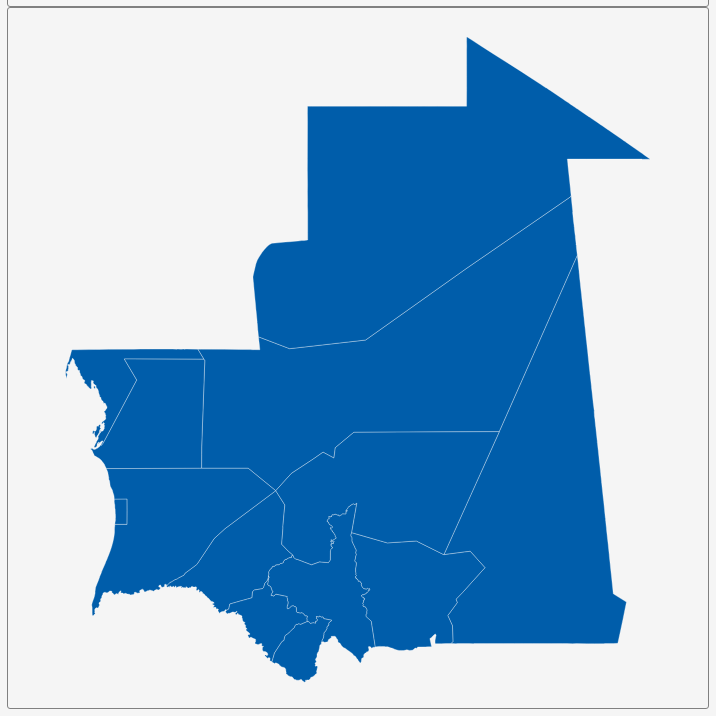
D3 v3 page, settled after 360 driven frames (6 s of simulated time); the page loaded 1 data file(s).


        var dim = 700;
        const center = {
            "lng": -10.9471,
            "lat": 21.1696
        };
        var scale = 3041;

        var title = document.getElementById('title');
        title.style.width = dim;
        title.style.marginLeft = "calc(50% - " + (dim / 2) + "px)";
        var map = document.getElementById('map')
        map.style.width = dim;
        map.style.marginLeft = "calc(50% - " + (dim / 2) + "px)";

        var tooltip = d3
            .select("#map")
            .append("div")
            .attr("class", "tooltip")
            .attr("opacity", 0);
        var width = dim,
            height = dim;

        var svg = d3.select("#map")
            .append("svg")
            .attr("width", width)
            .attr("height", height);

        scale = scale * .9// to give 5% padding on each side
        var projection = d3.geo.mercator()
            .center([center.lng, center.lat])
            .scale(scale)
            .translate([width / 2, height / 2]);
        var geoPath = d3.geo.path()
            .projection(projection);

        var g = svg.append("g");
        d3.json("geosource.json", function (json) {
            g.selectAll("path")
                .data(json.features)
                .enter()
                .append("path")
                .attr("d", geoPath)
                .attr("class", "polygon")
                .on("mouseover", mouseover)
                .on("mouseout", mouseout)
                .on("mousemove", mousemove);

            svg.call(d3.behavior.zoom().on("zoom", () => {
                g.attr("transform", "translate(" + d3.event.translate.join(",") + ")scale(" + d3.event.scale + ")")
            }));
        });
        function mouseover(d) {
            d3.select(this).attr("class", "hover");
            tooltip.style("opacity", 0.9);
            tooltip.html((d.properties.NAME_1 && "<b>" + d.properties.NAME_1 + "</b><br>" || '') +
                (d.properties.ENGTYPE_1 && d.properties.ENGTYPE_1));
        }
        function mouseout(d) {
            d3.select(this).attr("class", "polygon");
            tooltip.style("opacity", 0);
        }
        function mousemove(d) {
            tooltip.style({
                left: function () {
                    if (d3.event.pageX > 800) {
                        return d3.event.pageX - 180 + "px";
                    } else {
                        return d3.event.pageX + 23 + "px";
                    }
                },
                top: d3.event.pageY - 20 + "px",
            });
        }
    

### data: geosource.json
{
 "type": "FeatureCollection",
 "features": [
  {
   "type": "Feature",
   "geometry": {
    "type": "Polygon",
    "coordinates": "[... 1 items]"
   },
   "properties": {
    "GID_0": "MRT",
    "NAME_0": "Mauritania",
    "GID_1": "MRT.1_1",
    "NAME_1": "Adrar",
    "VARNAME_1": "",
    "NL_NAME_1": "",
    "TYPE_1": "Wilayat|Région",
    "ENGTYPE_1": "Region",
    "CC_1": "",
    "HASC_1": "MR.AD"
   }
  },
  {
   "type": "Feature",
   "geometry": {
    "type": "Polygon",
    "coordinates": "[... 1 items]"
   },
   "properties": {
    "GID_0": "MRT",
    "NAME_0": "Mauritania",
    "GID_1": "MRT.2_1",
    "NAME_1": "Assaba",
    "VARNAME_1": "Açaba|el-`Açâba",
    "NL_NAME_1": "",
    "TYPE_1": "Wilayat|Région",
    "ENGTYPE_1": "Region",
    "CC_1": "",
    "HASC_1": "MR.AS"
   }
  },
  {
   "type": "Feature",
   "geometry": {
    "type": "Polygon",
    "coordinates": "[... 1 items]"
   },
   "properties": {
    "GID_0": "MRT",
    "NAME_0": "Mauritania",
    "GID_1": "MRT.3_1",
    "NAME_1": "Brakna",
    "VARNAME_1": "",
    "NL_NAME_1": "",
    "TYPE_1": "Wilayat|Région",
    "ENGTYPE_1": "Region",
    "CC_1": "",
    "HASC_1": "MR.BR"
   }
  },
  {
   "type": "Feature",
   "geometry": {
    "type": "MultiPolygon",
    "coordinates": "[... 5 items]"
   },
   "properties": {
    "GID_0": "MRT",
    "NAME_0": "Mauritania",
    "GID_1": "MRT.4_1",
    "NAME_1": "Dakhlet Nouadhibou",
    "VARNAME_1": "Dakhlet Nouâdhibou|Baie du Lévrier|Lévri…",
    "NL_NAME_1": "",
    "TYPE_1": "Wilayat|Région",
    "ENGTYPE_1": "Region",
    "CC_1": "",
    "HASC_1": "MR.DN"
   }
  },
  {
   "type": "Feature",
   "geometry": {
    "type": "Polygon",
    "coordinates": "[... 1 items]"
   },
   "properties": {
    "GID_0": "MRT",
    "NAME_0": "Mauritania",
    "GID_1": "MRT.5_1",
    "NAME_1": "Gorgol",
    "VARNAME_1": "",
    "NL_NAME_1": "",
    "TYPE_1": "Wilayat|Région",
    "ENGTYPE_1": "Region",
    "CC_1": "",
    "HASC_1": "MR.GO"
   }
  },
  {
   "type": "Feature",
   "geometry": {
    "type": "Polygon",
    "coordinates": "[... 1 items]"
   },
   "properties": {
    "GID_0": "MRT",
    "NAME_0": "Mauritania",
    "GID_1": "MRT.6_1",
    "NAME_1": "Guidimaka",
    "VARNAME_1": "Guidimagha|Guidimakha",
    "NL_NAME_1": "",
    "TYPE_1": "Wilayat|Région",
    "ENGTYPE_1": "Region",
    "CC_1": "",
    "HASC_1": "MR.GD"
   }
  },
  {
   "type": "Feature",
   "geometry": {
    "type": "Polygon",
    "coordinates": "[... 1 items]"
   },
   "properties": {
    "GID_0": "MRT",
    "NAME_0": "Mauritania",
    "GID_1": "MRT.7_1",
    "NAME_1": "Hodh ech Chargui",
    "VARNAME_1": "Eastern Hodh|Hodh Charghi|Hodh Oriental",
    "NL_NAME_1": "",
    "TYPE_1": "Wilayat|Région",
    "ENGTYPE_1": "Region",
    "CC_1": "",
    "HASC_1": "MR.HC"
   }
  },
  {
   "type": "Feature",
   "geometry": {
    "type": "Polygon",
    "coordinates": "[... 1 items]"
   },
   "properties": {
    "GID_0": "MRT",
    "NAME_0": "Mauritania",
    "GID_1": "MRT.8_1",
    "NAME_1": "Hodh el Gharbi",
    "VARNAME_1": "Hodh Occidental|Western Hodh",
    "NL_NAME_1": "",
    "TYPE_1": "Wilayat|Région",
    "ENGTYPE_1": "Region",
    "CC_1": "",
    "HASC_1": "MR.HG"
   }
  },
  "... 5 more items"
 ]
}